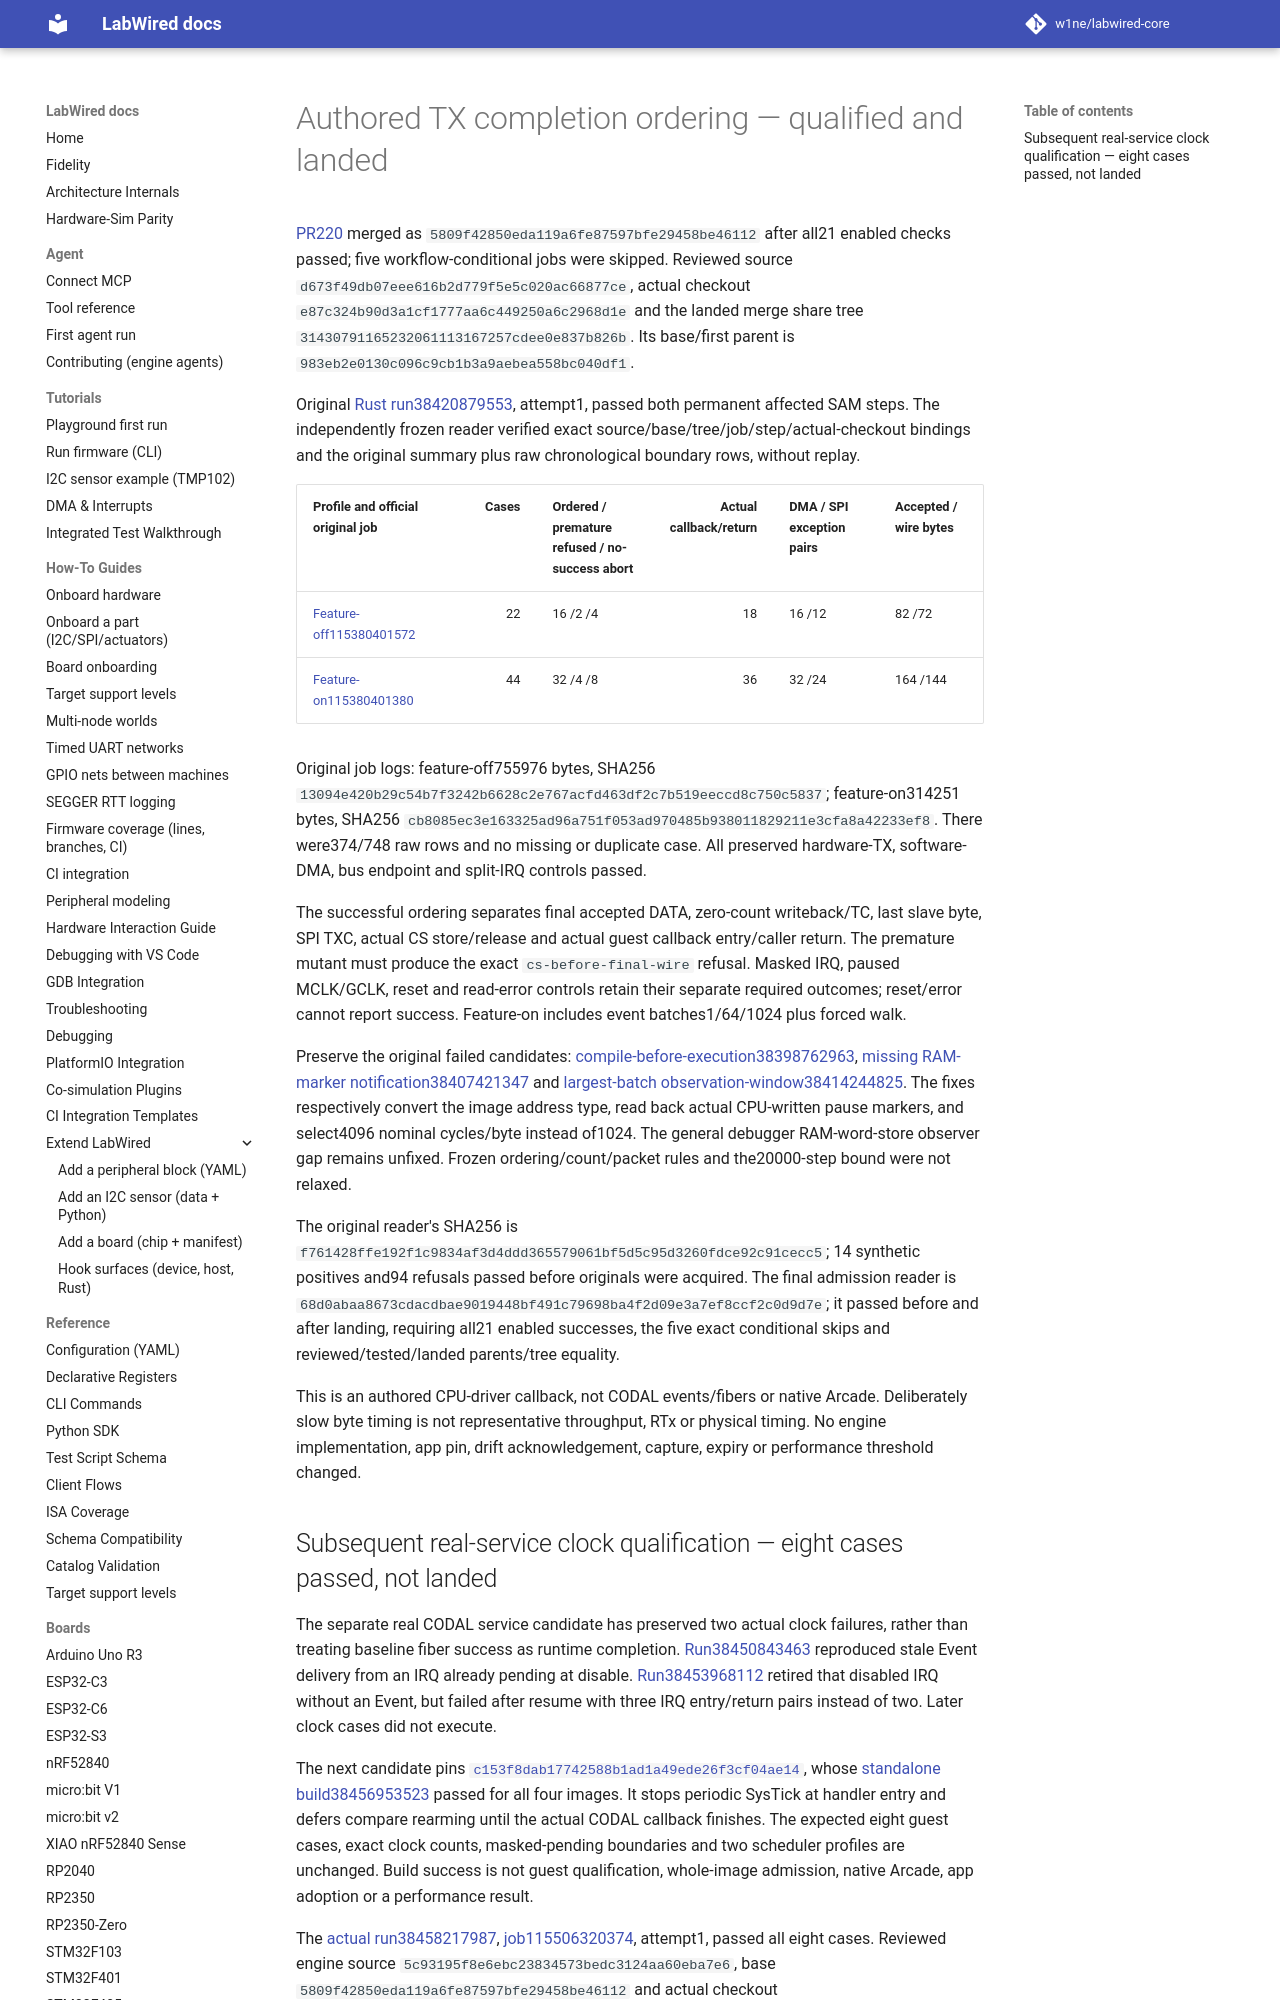

repository: MbedLabs/labwired-core · page: receipts/2026-10-13-samd-tx-completion/index.html · generator: mkdocs

# Authored TX completion ordering — qualified and landed

[PR220](https://github.com/CrispStrobe/labwired-core/pull/220) merged as
`5809f42850eda119a6fe87597bfe29458be46112` after all21 enabled checks passed;
five workflow-conditional jobs were skipped. Reviewed source
`d673f49db07eee616b2d779f5e5c020ac66877ce`, actual checkout
`e87c324b90d3a1cf1777aa6c449250a6c2968d1e` and the landed merge share tree
`31430791165232061113167257cdee0e837b826b`. Its base/first parent is
`983eb2e0130c096c9cb1b3a9aebea558bc040df1`.

Original [Rust run38420879553](https://github.com/CrispStrobe/labwired-core/actions/runs/38420879553),
attempt1, passed both permanent affected SAM steps. The independently frozen
reader verified exact source/base/tree/job/step/actual-checkout bindings and
the original summary plus raw chronological boundary rows, without replay.

| Profile and official original job | Cases | Ordered / premature refused / no-success abort | Actual callback/return | DMA / SPI exception pairs | Accepted / wire bytes |
| --- | ---: | --- | ---: | --- | --- |
| [Feature-off115380401572](https://github.com/CrispStrobe/labwired-core/actions/runs/38420879553/job/115380401572) |22|16 /2 /4|18|16 /12|82 /72|
| [Feature-on115380401380](https://github.com/CrispStrobe/labwired-core/actions/runs/38420879553/job/115380401380) |44|32 /4 /8|36|32 /24|164 /144|

Original job logs: feature-off755976 bytes, SHA256
`13094e420b29c54b7f3242b6628c2e767acfd463df2c7b519eeccd8c750c5837`;
feature-on314251 bytes, SHA256
`cb8085ec3e163325ad96a751f053ad970485b938011829211e3cfa8a42233ef8`.
There were374/748 raw rows and no missing or duplicate case. All preserved
hardware-TX, software-DMA, bus endpoint and split-IRQ controls passed.

The successful ordering separates final accepted DATA, zero-count writeback/TC,
last slave byte, SPI TXC, actual CS store/release and actual guest callback
entry/caller return. The premature mutant must produce the exact
`cs-before-final-wire` refusal. Masked IRQ, paused MCLK/GCLK, reset and read-error
controls retain their separate required outcomes; reset/error cannot report
success. Feature-on includes event batches1/64/1024 plus forced walk.

Preserve the original failed candidates:
[compile-before-execution38398762963](https://github.com/CrispStrobe/labwired-core/actions/runs/38398762963),
[missing RAM-marker notification38407421347](https://github.com/CrispStrobe/labwired-core/actions/runs/38407421347)
and [largest-batch observation-window38414244825](https://github.com/CrispStrobe/labwired-core/actions/runs/38414244825).
The fixes respectively convert the image address type, read back actual
CPU-written pause markers, and select4096 nominal cycles/byte instead of1024.
The general debugger RAM-word-store observer gap remains unfixed. Frozen
ordering/count/packet rules and the20000-step bound were not relaxed.
